Run: headless pygame with SDL's dummy video driver; simulated clock (each Clock.tick advances the game by its frame time, no real sleeping); random seed 0; keys injected as events and as key.get_pressed() state; mouse plan: one left click at the window centre at the start of phase 2, then a move to the lower-right quarter at the start of phase 3.
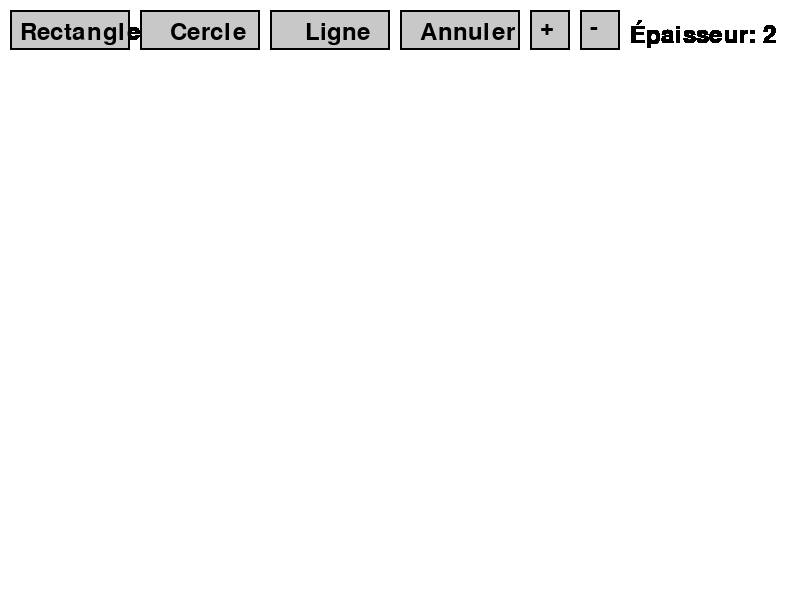
Frame 1 of 4 · flips 1–60 · no input
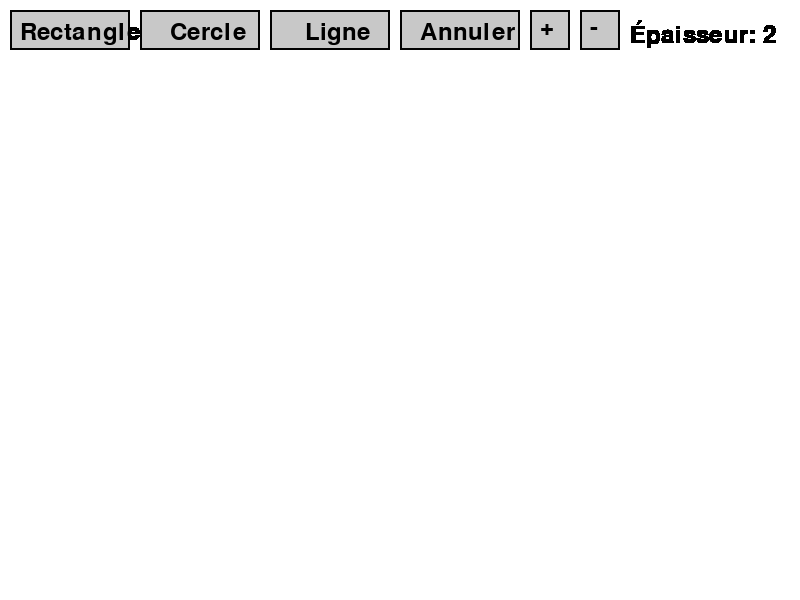
Frame 2 of 4 · flips 61–180 · clicked the window centre · tapped SPACE, RETURN · held RIGHT (→), D
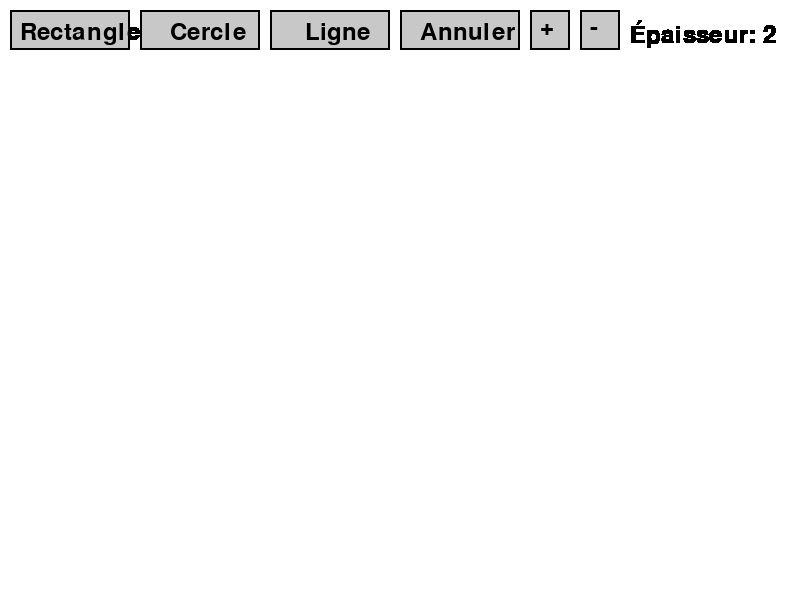
Frame 3 of 4 · flips 181–300 · moved the mouse to the lower-right quarter · held DOWN (↓), S
Frame 4 of 4 · flips 301–420 · held LEFT (←), A, UP (↑), W · screen unchanged from frame 3, image omitted

The pygame program that drew these frames:

import pygame
import sys

pygame.init()

screen = pygame.display.set_mode((800, 600))
pygame.display.set_caption("Dessine avec Pygame")

WHITE = (255, 255, 255)
BLACK = (0, 0, 0)
RED = (255, 0, 0)
BLUE = (0, 0, 255)
GRAY = (200, 200, 200)

drawing = False
start_pos = None
shape = "rectangle"
temp_surface = screen.copy()
history = []
line_width = 2

screen.fill(WHITE)

font = pygame.font.SysFont(None, 36)

button_rect = pygame.Rect(10, 10, 120, 40)
button_circle = pygame.Rect(140, 10, 120, 40)
button_line = pygame.Rect(270, 10, 120, 40)
button_undo = pygame.Rect(400, 10, 120, 40)
button_plus = pygame.Rect(530, 10, 40, 40)
button_minus = pygame.Rect(580, 10, 40, 40)

def draw_buttons():
    pygame.draw.rect(screen, GRAY, button_rect)
    pygame.draw.rect(screen, BLACK, button_rect, 2)
    screen.blit(font.render("Rectangle", True, BLACK), (button_rect.x + 10, button_rect.y + 10))
    
    pygame.draw.rect(screen, GRAY, button_circle)
    pygame.draw.rect(screen, BLACK, button_circle, 2)
    screen.blit(font.render("Cercle", True, BLACK), (button_circle.x + 30, button_circle.y + 10))
    
    pygame.draw.rect(screen, GRAY, button_line)
    pygame.draw.rect(screen, BLACK, button_line, 2)
    screen.blit(font.render("Ligne", True, BLACK), (button_line.x + 35, button_line.y + 10))
    
    pygame.draw.rect(screen, GRAY, button_undo)
    pygame.draw.rect(screen, BLACK, button_undo, 2)
    screen.blit(font.render("Annuler", True, BLACK), (button_undo.x + 20, button_undo.y + 10))
    
    pygame.draw.rect(screen, GRAY, button_plus)
    pygame.draw.rect(screen, BLACK, button_plus, 2)
    screen.blit(font.render("+", True, BLACK), (button_plus.x + 10, button_plus.y + 5))
    
    pygame.draw.rect(screen, GRAY, button_minus)
    pygame.draw.rect(screen, BLACK, button_minus, 2)
    screen.blit(font.render("-", True, BLACK), (button_minus.x + 10, button_minus.y + 5))
    
    screen.blit(font.render(f"Épaisseur: {line_width}", True, BLACK), (630, 20))

while True:
    for event in pygame.event.get():
        if event.type == pygame.QUIT:
            pygame.quit()
            sys.exit()

        if event.type == pygame.MOUSEBUTTONDOWN:
            if button_rect.collidepoint(event.pos):
                shape = "rectangle"
            elif button_circle.collidepoint(event.pos):
                shape = "circle"
            elif button_line.collidepoint(event.pos):
                shape = "line"
            elif button_undo.collidepoint(event.pos):
                if history:
                    screen.blit(history.pop(), (0, 0))
            elif button_plus.collidepoint(event.pos):
                line_width = min(20, line_width + 1)
            elif button_minus.collidepoint(event.pos):
                line_width = max(1, line_width - 1)
            else:
                drawing = True
                start_pos = event.pos
                temp_surface = screen.copy()
        
        if event.type == pygame.MOUSEMOTION:
            if drawing:
                screen.blit(temp_surface, (0, 0))
                end_pos = event.pos
                if shape == "rectangle":
                    rect = pygame.Rect(start_pos, (end_pos[0] - start_pos[0], end_pos[1] - start_pos[1]))
                    pygame.draw.rect(screen, BLACK, rect, line_width)
                elif shape == "circle":
                    radius = int(((end_pos[0] - start_pos[0]) ** 2 + (end_pos[1] - start_pos[1]) ** 2) ** 0.5)
                    pygame.draw.circle(screen, RED, start_pos, radius, line_width)
                elif shape == "line":
                    pygame.draw.line(screen, BLUE, start_pos, end_pos, line_width)
        
        if event.type == pygame.MOUSEBUTTONUP:
            if drawing:
                drawing = False
                history.append(screen.copy())

    draw_buttons()
    pygame.display.flip()
